Labelled photos from "preprocessed_data", an image-classification folder in JamesEdLemaitre/Classification-of-plankton-from-ZooCAM-images. The possible labels are: Physonectae, tail Appendicularia, other Siphonophorae, Harpacticoida, empty Harpacticoida, comb Ctenophora, larvae Echinodermata, Noctiluca, detritus, empty Copepoda, Oncaea, Euchaeta, Diatoma tenuis, Acartiidae.

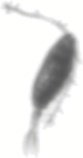
Label: Acartiidae

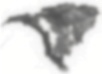
Label: detritus

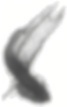
Label: comb Ctenophora

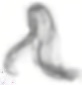
Label: tail Appendicularia

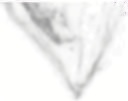
Label: other Siphonophorae

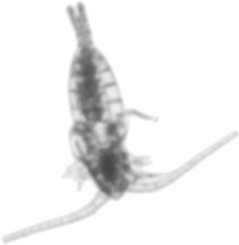
Label: empty Copepoda
